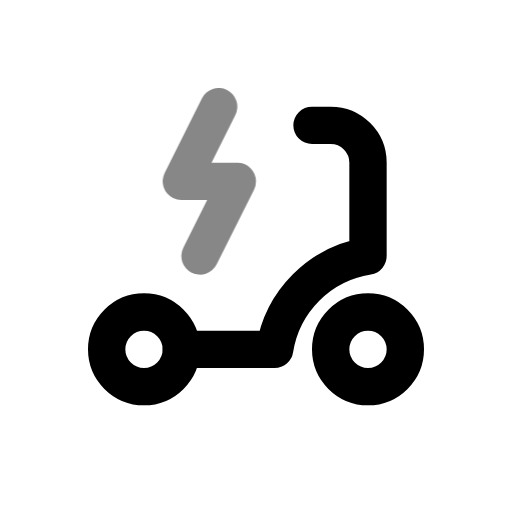
t = 0.00 s
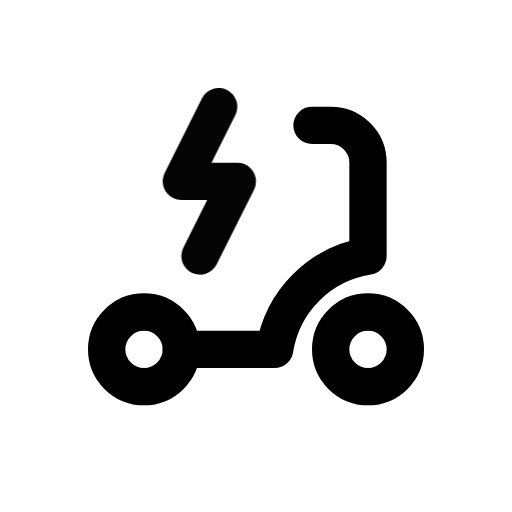
t = 0.50 s
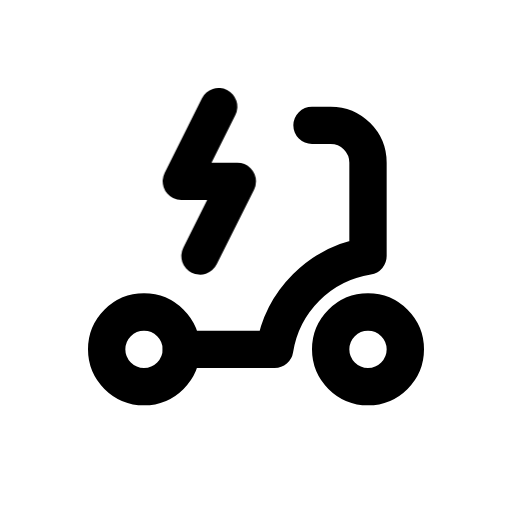
t = 1.08 s
t = 1.56 s: frame unchanged from t = 1.08 s, image omitted
t = 1.96 s: frame unchanged from t = 1.08 s, image omitted
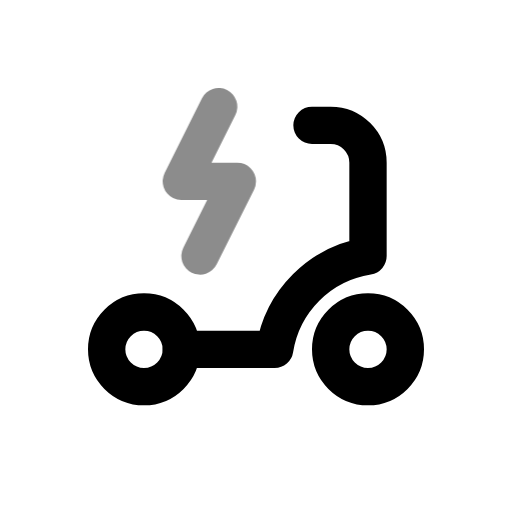
t = 2.75 s

The animated SVG that drew these frames (rendered in a browser with its animation timeline set to each time). Animation: 1 CSS @keyframes rule; one cycle of 3.15 s, repeats indefinitely.

<svg xmlns="http://www.w3.org/2000/svg" width="24" height="24" fill="none" stroke="currentColor" stroke-linecap="round" stroke-linejoin="round" stroke-width="2" viewBox="0 0 24 24">
    <!-- Generated by scripts/icon-expansion/generate.mjs -->
    <!-- Adapted from Tabler Icons 3.34.1.
MIT License

Copyright (c) 2020-2024 Paweł Kuna

Permission is hereby granted, free of charge, to any person obtaining a copy
of this software and associated documentation files (the "Software"), to deal
in the Software without restriction, including without limitation the rights
to use, copy, modify, merge, publish, distribute, sublicense, and/or sell
copies of the Software, and to permit persons to whom the Software is
furnished to do so, subject to the following conditions:

The above copyright notice and this permission notice shall be included in all
copies or substantial portions of the Software.

THE SOFTWARE IS PROVIDED "AS IS", WITHOUT WARRANTY OF ANY KIND, EXPRESS OR
IMPLIED, INCLUDING BUT NOT LIMITED TO THE WARRANTIES OF MERCHANTABILITY,
FITNESS FOR A PARTICULAR PURPOSE AND NONINFRINGEMENT. IN NO EVENT SHALL THE
AUTHORS OR COPYRIGHT HOLDERS BE LIABLE FOR ANY CLAIM, DAMAGES OR OTHER
LIABILITY, WHETHER IN AN ACTION OF CONTRACT, TORT OR OTHERWISE, ARISING FROM,
OUT OF OR IN CONNECTION WITH THE SOFTWARE OR THE USE OR OTHER DEALINGS IN THE
SOFTWARE. -->
    <style>
        @media (prefers-reduced-motion: no-preference) {
            @keyframes ira-exp-pulse { 0%, 100% { opacity: 1; } 22% { opacity: .45; } 40% { opacity: 1; } }
            [data-ira-motion="scooter-electric"] { transform-box: fill-box; transform-origin: center; animation: ira-exp-pulse 2.65s ease-in-out -0.5s infinite; }
        }
    </style>
    <g transform="translate(1.5 1.5) scale(.875)"><path d="M18 17m-2 0a2 2 0 1 0 4 0a2 2 0 1 0 -4 0"/><path d="M6 17m-2 0a2 2 0 1 0 4 0a2 2 0 1 0 -4 0"/><path d="M8 17h5a6 6 0 0 1 5 -5v-5a2 2 0 0 0 -2 -2h-1"/></g>
    <g data-ira-motion="scooter-electric"><g transform="translate(1.5 1.5) scale(.875)"><path d="M10 4l-2 4h3l-2 4"/></g></g>
</svg>
